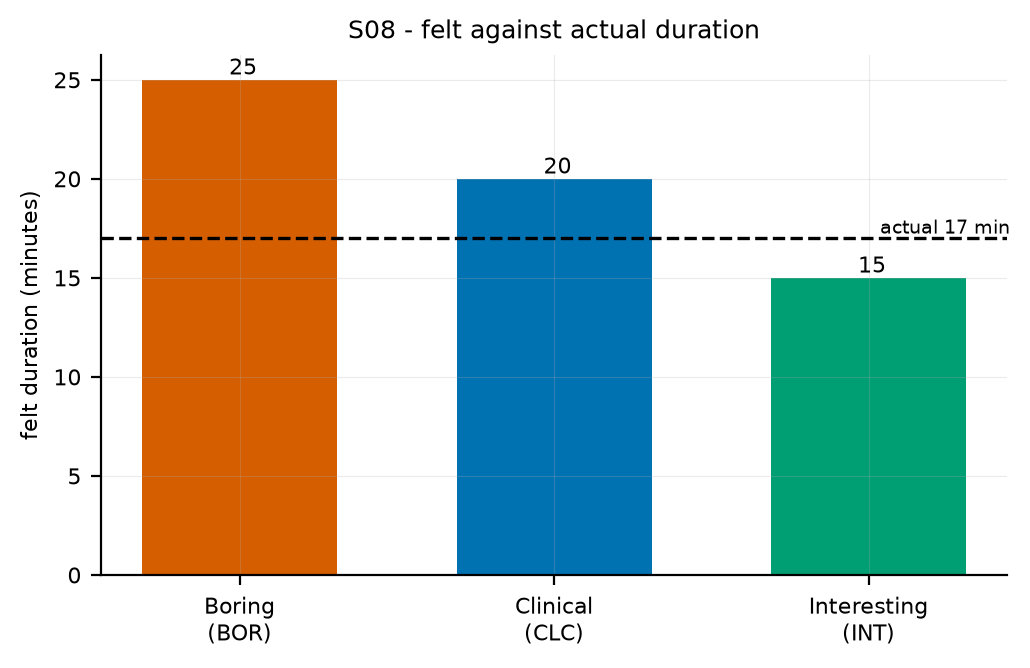

The file beside this chart, header and first rows:
subject, stimulus, felt_duration_min, actual_min, dilation_ratio, raw_answer
S08, BOR, 25, 17, 1.471, 25 min
S08, CLC, 20, 17, 1.176, 20 min
S08, INT, 15, 17, 0.8824, 15 min
